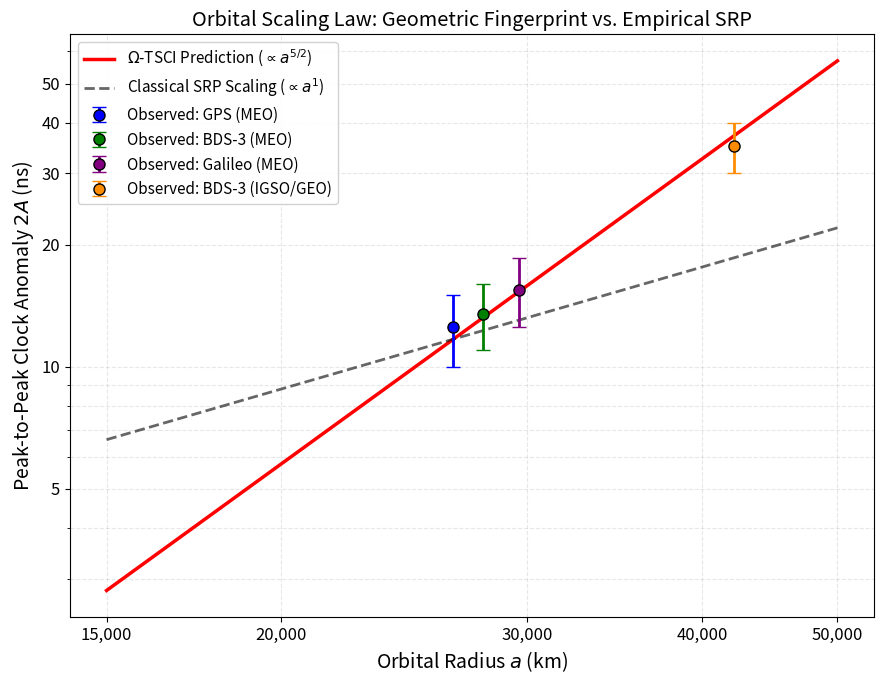

Here is the Python script that generated this plot:
import numpy as np
import matplotlib.pyplot as plt

plt.rcParams.update({'font.size': 12, 'axes.labelsize': 14})

# 轨道半径范围 (km)，从 LEO 上方一直延伸到 GEO
a_range = np.logspace(np.log10(15000), np.log10(50000), 200)

# 基准点: GPS MEO (a = 26560 km, 理论预测 2A = 11.7 ns)
a_ref = 26560
amp_ref = 11.7

# 1. 理论曲线: TSCI Model (a^(5/2))
amp_tsci = amp_ref * (a_range / a_ref)**2.5

# 2. 对照曲线: 经典 SRP Model (假设线性缩放 a^1)
amp_srp = amp_ref * (a_range / a_ref)**1.0

# 各大导航系统的实测数据锚点 (轨道半径 km, 观测振幅范围 ns)
# 格式: [半径, 振幅中心值, 误差条]
constellations = {
    'GPS (MEO)': [26560, 12.5, 2.5],         # 观测区间 10-15 ns
    'BDS-3 (MEO)': [27906, 13.5, 2.5],       # 观测区间 11-16 ns
    'Galileo (MEO)': [29600, 15.5, 3.0],     # 观测区间 12-18 ns
    'BDS-3 (IGSO/GEO)': [42161, 35.0, 5.0]   # 观测区间 30-40 ns
}

plt.figure(figsize=(9, 7))

# 绘制理论曲线
plt.plot(a_range, amp_tsci, 'r-', linewidth=2.5, label=r'$\Omega$-TSCI Prediction ($\propto a^{5/2}$)')
plt.plot(a_range, amp_srp, 'k--', linewidth=2, alpha=0.6, label=r'Classical SRP Scaling ($\propto a^1$)')

# 绘制实测散点与误差条
colors = ['blue', 'green', 'purple', 'darkorange']
for (name, data), color in zip(constellations.items(), colors):
    plt.errorbar(data[0], data[1], yerr=data[2], fmt='o', color=color,
                 markersize=8, capsize=5, elinewidth=2, markeredgecolor='black', label=f'Observed: {name}')

# 图表格式设置 (双对数坐标)
plt.xscale('log')
plt.yscale('log')

# 自定义坐标轴刻度以便于阅读
plt.xticks([15000, 20000, 30000, 40000, 50000], ['15,000', '20,000', '30,000', '40,000', '50,000'])
plt.yticks([5, 10, 20, 30, 40, 50], ['5', '10', '20', '30', '40', '50'])

plt.xlabel('Orbital Radius $a$ (km)')
plt.ylabel('Peak-to-Peak Clock Anomaly $2A$ (ns)')
plt.title('Orbital Scaling Law: Geometric Fingerprint vs. Empirical SRP')

plt.grid(True, which="both", ls="--", alpha=0.3)
plt.legend(loc='upper left', fontsize=11, framealpha=0.9)

plt.tight_layout()
plt.show()
